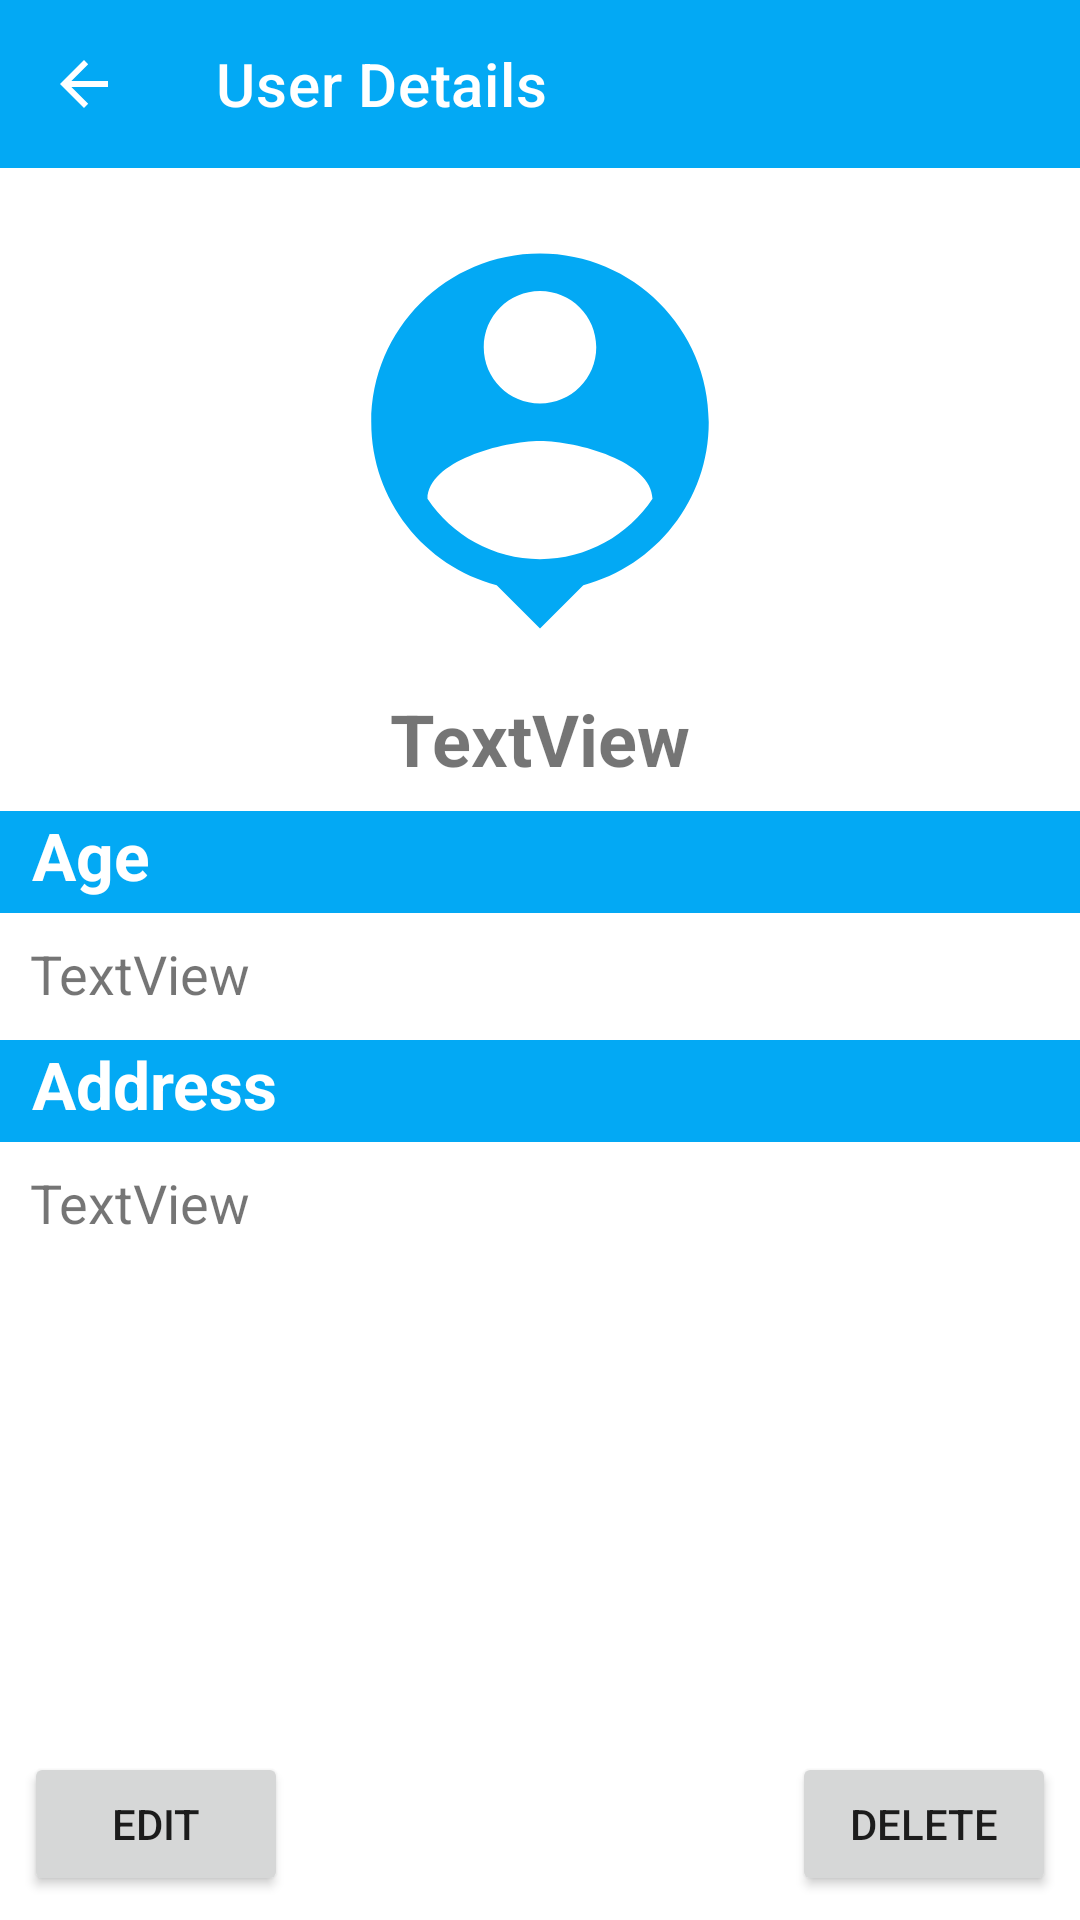

The Android layout XML behind this screen, and the referenced resources:
<!-- AndroidManifest.xml: application theme Theme.UserList -->
<!-- res/layout/activity_details.xml -->
<?xml version="1.0" encoding="utf-8"?>
<androidx.constraintlayout.widget.ConstraintLayout xmlns:android="http://schemas.android.com/apk/res/android"
    xmlns:app="http://schemas.android.com/apk/res-auto"
    xmlns:tools="http://schemas.android.com/tools"
    android:layout_width="match_parent"
    android:layout_height="match_parent"
    tools:context=".DetailsActivity">

    <androidx.appcompat.widget.Toolbar
        android:id="@+id/toolbar3"
        android:layout_width="match_parent"
        android:layout_height="wrap_content"
        android:background="?attr/colorPrimary"
        android:minHeight="?attr/actionBarSize"
        android:theme="?attr/actionBarTheme"
        app:layout_constraintEnd_toEndOf="parent"
        app:layout_constraintStart_toStartOf="parent"
        app:layout_constraintTop_toTopOf="parent"
        app:navigationIcon="@drawable/abc_vector_test"
        app:title="User Details"
        app:titleTextColor="@color/white" />

    <android.widget.Button
        android:id="@+id/backButton_details"
        android:layout_width="53dp"
        android:layout_height="47dp"
        android:layout_marginStart="4dp"
        android:background="@drawable/transparent"
        app:layout_constraintBottom_toBottomOf="@+id/toolbar3"
        app:layout_constraintStart_toStartOf="@+id/toolbar3"
        app:layout_constraintTop_toTopOf="parent" />

    <ImageView
        android:id="@+id/imageView_details"
        android:layout_width="150dp"
        android:layout_height="150dp"
        android:layout_marginTop="16dp"
        android:contentDescription="@string/img"
        app:layout_constraintEnd_toEndOf="parent"
        app:layout_constraintStart_toStartOf="parent"
        app:layout_constraintTop_toBottomOf="@+id/toolbar3"
        app:srcCompat="@drawable/ic_person" />

    <TextView
        android:id="@+id/nameDetails"
        android:layout_width="wrap_content"
        android:layout_height="wrap_content"
        android:layout_marginTop="8dp"
        android:text="TextView"
        android:textSize="24sp"
        android:textStyle="bold"
        app:layout_constraintEnd_toEndOf="parent"
        app:layout_constraintStart_toStartOf="parent"
        app:layout_constraintTop_toBottomOf="@+id/imageView_details" />

    <TextView
        android:id="@+id/textView3"
        android:layout_width="match_parent"
        android:layout_height="34sp"
        android:layout_marginTop="8dp"
        android:background="@color/purple_500"
        android:text="  Age"
        android:textAlignment="viewStart"
        android:textColor="@color/white"
        android:textSize="22sp"
        android:textStyle="bold"
        app:layout_constraintEnd_toEndOf="parent"
        app:layout_constraintStart_toStartOf="parent"
        app:layout_constraintTop_toBottomOf="@+id/nameDetails" />

    <TextView
        android:id="@+id/ageDetails"
        android:layout_width="wrap_content"
        android:layout_height="wrap_content"
        android:layout_marginStart="10dp"
        android:layout_marginTop="8dp"
        android:layout_marginBottom="8dp"
        android:text="TextView"
        android:textSize="18sp"
        app:layout_constraintBottom_toTopOf="@+id/textView4"
        app:layout_constraintStart_toStartOf="parent"
        app:layout_constraintTop_toBottomOf="@+id/textView3" />

    <TextView
        android:id="@+id/textView4"
        android:layout_width="match_parent"
        android:layout_height="34sp"
        android:layout_marginTop="10dp"
        android:background="@color/purple_500"
        android:text="  Address"
        android:textAlignment="viewStart"
        android:textColor="@color/white"
        android:textSize="22sp"
        android:textStyle="bold"
        app:layout_constraintEnd_toEndOf="parent"
        app:layout_constraintStart_toStartOf="parent"
        app:layout_constraintTop_toBottomOf="@+id/ageDetails" />

    <TextView
        android:id="@+id/addressDetails"
        android:layout_width="wrap_content"
        android:layout_height="wrap_content"
        android:layout_marginStart="10dp"
        android:layout_marginTop="8dp"
        android:text="TextView"
        android:textSize="18sp"
        app:layout_constraintStart_toStartOf="parent"
        app:layout_constraintTop_toBottomOf="@+id/textView4" />

    <Button
        android:id="@+id/editButton"
        android:layout_width="wrap_content"
        android:layout_height="wrap_content"
        android:layout_marginStart="8dp"
        android:layout_marginBottom="8dp"
        android:text="Edit"
        app:layout_constraintBottom_toBottomOf="parent"
        app:layout_constraintStart_toStartOf="parent" />

    <Button
        android:id="@+id/deleteButton"
        android:layout_width="wrap_content"
        android:layout_height="wrap_content"
        android:layout_marginEnd="8dp"
        android:layout_marginBottom="8dp"
        android:text="Delete"
        app:layout_constraintBottom_toBottomOf="parent"
        app:layout_constraintEnd_toEndOf="parent" />

</androidx.constraintlayout.widget.ConstraintLayout>
<!-- resources referenced by this layout -->
<resources>
  <color name="purple_500">#03A9F4</color>
  <color name="white">#FFFFFFFF</color>
  <!-- drawable ic_person (drawable-anydpi) -->
  <vector xmlns:android="http://schemas.android.com/apk/res/android"
      android:width="24dp"
      android:height="24dp"
      android:viewportWidth="24"
      android:viewportHeight="24"
      android:tint="#03A9F4"
      android:alpha="1">
    <path
        android:fillColor="@android:color/white"
        android:pathData="M12,2c-4.97,0 -9,4.03 -9,9 0,4.17 2.84,7.67 6.69,8.69L12,22l2.31,-2.31C18.16,18.67 21,15.17 21,11c0,-4.97 -4.03,-9 -9,-9zM12,4c1.66,0 3,1.34 3,3s-1.34,3 -3,3 -3,-1.34 -3,-3 1.34,-3 3,-3zM12,18.3c-2.5,0 -4.71,-1.28 -6,-3.22 0.03,-1.99 4,-3.08 6,-3.08 1.99,0 5.97,1.09 6,3.08 -1.29,1.94 -3.5,3.22 -6,3.22z"/>
  </vector>
  <string name="img">img</string>
  <style name="Theme.UserList" parent="Theme.MaterialComponents.DayNight.NoActionBar">
          
          <item name="colorPrimary">@color/purple_500</item>
          <item name="colorPrimaryVariant">@color/purple_700</item>
          <item name="colorOnPrimary">@color/white</item>
          
          <item name="colorSecondary">@color/teal_200</item>
          <item name="colorSecondaryVariant">@color/teal_700</item>
          <item name="colorOnSecondary">@color/black</item>
          
          <item name="android:statusBarColor" tools:targetApi="l">?attr/colorPrimaryVariant</item>
          
      </style>
  <color name="purple_700">#0288D1</color>
  <color name="teal_200">#03A9F4</color>
  <color name="teal_700">#0288D1</color>
  <color name="black">#FF000000</color>
</resources>
